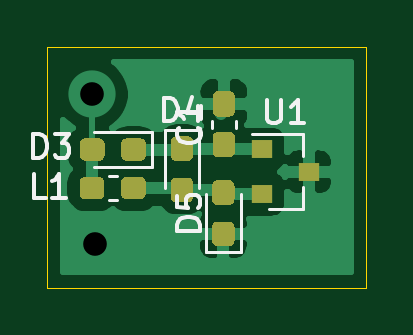
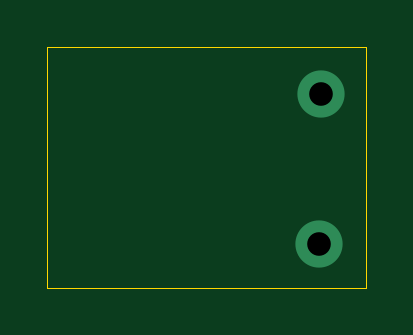
Circuit board: 11 layer files. Board 13.5 x 10.2 mm.
- bottom_copper: bpw-B_Cu.gbr (628 bytes)
- bottom_mask: bpw-B_Mask.gbr (474 bytes)
- paste: bpw-B_Paste.gbr (469 bytes)
- bottom_silk: bpw-B_SilkS.gbr (470 bytes)
- outline: bpw-Edge_Cuts.gbr (710 bytes)
- top_copper: bpw-F_Cu.gbr (20789 bytes)
- top_mask: bpw-F_Mask.gbr (4321 bytes)
- paste: bpw-F_Paste.gbr (4316 bytes)
- top_silk: bpw-F_SilkS.gbr (4781 bytes)
- drill: bpw-NPTH.drl (282 bytes)
- drill: bpw-PTH.drl (327 bytes)

=== bottom_copper: bpw-B_Cu.gbr ===
%TF.GenerationSoftware,KiCad,Pcbnew,(5.1.7)-1*%
%TF.CreationDate,2021-01-07T18:27:11-05:00*%
%TF.ProjectId,bpw,6270772e-6b69-4636-9164-5f7063625858,rev?*%
%TF.SameCoordinates,Original*%
%TF.FileFunction,Copper,L2,Bot*%
%TF.FilePolarity,Positive*%
%FSLAX46Y46*%
G04 Gerber Fmt 4.6, Leading zero omitted, Abs format (unit mm)*
G04 Created by KiCad (PCBNEW (5.1.7)-1) date 2021-01-07 18:27:11*
%MOMM*%
%LPD*%
G01*
G04 APERTURE LIST*
%TA.AperFunction,ViaPad*%
%ADD10C,2.000000*%
%TD*%
G04 APERTURE END LIST*
D10*
%TO.N,Net-(D1-Pad2)*%
X110760000Y-71980000D03*
%TO.N,GND*%
X110860000Y-78300000D03*
%TD*%
M02*

=== bottom_mask: bpw-B_Mask.gbr ===
%TF.GenerationSoftware,KiCad,Pcbnew,(5.1.7)-1*%
%TF.CreationDate,2021-01-07T18:27:11-05:00*%
%TF.ProjectId,bpw,6270772e-6b69-4636-9164-5f7063625858,rev?*%
%TF.SameCoordinates,Original*%
%TF.FileFunction,Soldermask,Bot*%
%TF.FilePolarity,Negative*%
%FSLAX46Y46*%
G04 Gerber Fmt 4.6, Leading zero omitted, Abs format (unit mm)*
G04 Created by KiCad (PCBNEW (5.1.7)-1) date 2021-01-07 18:27:11*
%MOMM*%
%LPD*%
G01*
G04 APERTURE LIST*
G04 APERTURE END LIST*
M02*

=== paste: bpw-B_Paste.gbr ===
%TF.GenerationSoftware,KiCad,Pcbnew,(5.1.7)-1*%
%TF.CreationDate,2021-01-07T18:27:11-05:00*%
%TF.ProjectId,bpw,6270772e-6b69-4636-9164-5f7063625858,rev?*%
%TF.SameCoordinates,Original*%
%TF.FileFunction,Paste,Bot*%
%TF.FilePolarity,Positive*%
%FSLAX46Y46*%
G04 Gerber Fmt 4.6, Leading zero omitted, Abs format (unit mm)*
G04 Created by KiCad (PCBNEW (5.1.7)-1) date 2021-01-07 18:27:11*
%MOMM*%
%LPD*%
G01*
G04 APERTURE LIST*
G04 APERTURE END LIST*
M02*

=== bottom_silk: bpw-B_SilkS.gbr ===
%TF.GenerationSoftware,KiCad,Pcbnew,(5.1.7)-1*%
%TF.CreationDate,2021-01-07T18:27:11-05:00*%
%TF.ProjectId,bpw,6270772e-6b69-4636-9164-5f7063625858,rev?*%
%TF.SameCoordinates,Original*%
%TF.FileFunction,Legend,Bot*%
%TF.FilePolarity,Positive*%
%FSLAX46Y46*%
G04 Gerber Fmt 4.6, Leading zero omitted, Abs format (unit mm)*
G04 Created by KiCad (PCBNEW (5.1.7)-1) date 2021-01-07 18:27:11*
%MOMM*%
%LPD*%
G01*
G04 APERTURE LIST*
G04 APERTURE END LIST*
M02*

=== outline: bpw-Edge_Cuts.gbr ===
%TF.GenerationSoftware,KiCad,Pcbnew,(5.1.7)-1*%
%TF.CreationDate,2021-01-07T18:27:11-05:00*%
%TF.ProjectId,bpw,6270772e-6b69-4636-9164-5f7063625858,rev?*%
%TF.SameCoordinates,Original*%
%TF.FileFunction,Profile,NP*%
%FSLAX46Y46*%
G04 Gerber Fmt 4.6, Leading zero omitted, Abs format (unit mm)*
G04 Created by KiCad (PCBNEW (5.1.7)-1) date 2021-01-07 18:27:11*
%MOMM*%
%LPD*%
G01*
G04 APERTURE LIST*
%TA.AperFunction,Profile*%
%ADD10C,0.050000*%
%TD*%
G04 APERTURE END LIST*
D10*
X108860000Y-69960000D02*
X122360000Y-69960000D01*
X108860000Y-80160000D02*
X108860000Y-69960000D01*
X122360000Y-80160000D02*
X108860000Y-80160000D01*
X122360000Y-69960000D02*
X122360000Y-80160000D01*
M02*

=== top_copper: bpw-F_Cu.gbr (20789 bytes, source omitted) ===
=== top_mask: bpw-F_Mask.gbr ===
%TF.GenerationSoftware,KiCad,Pcbnew,(5.1.7)-1*%
%TF.CreationDate,2021-01-07T18:27:11-05:00*%
%TF.ProjectId,bpw,6270772e-6b69-4636-9164-5f7063625858,rev?*%
%TF.SameCoordinates,Original*%
%TF.FileFunction,Soldermask,Top*%
%TF.FilePolarity,Negative*%
%FSLAX46Y46*%
G04 Gerber Fmt 4.6, Leading zero omitted, Abs format (unit mm)*
G04 Created by KiCad (PCBNEW (5.1.7)-1) date 2021-01-07 18:27:11*
%MOMM*%
%LPD*%
G01*
G04 APERTURE LIST*
%ADD10R,0.900000X0.800000*%
G04 APERTURE END LIST*
%TO.C,D5*%
G36*
G01*
X116547500Y-78415000D02*
X116072500Y-78415000D01*
G75*
G02*
X115835000Y-78177500I0J237500D01*
G01*
X115835000Y-77602500D01*
G75*
G02*
X116072500Y-77365000I237500J0D01*
G01*
X116547500Y-77365000D01*
G75*
G02*
X116785000Y-77602500I0J-237500D01*
G01*
X116785000Y-78177500D01*
G75*
G02*
X116547500Y-78415000I-237500J0D01*
G01*
G37*
G36*
G01*
X116547500Y-76665000D02*
X116072500Y-76665000D01*
G75*
G02*
X115835000Y-76427500I0J237500D01*
G01*
X115835000Y-75852500D01*
G75*
G02*
X116072500Y-75615000I237500J0D01*
G01*
X116547500Y-75615000D01*
G75*
G02*
X116785000Y-75852500I0J-237500D01*
G01*
X116785000Y-76427500D01*
G75*
G02*
X116547500Y-76665000I-237500J0D01*
G01*
G37*
%TD*%
%TO.C,D3*%
G36*
G01*
X113035000Y-74082500D02*
X113035000Y-74557500D01*
G75*
G02*
X112797500Y-74795000I-237500J0D01*
G01*
X112222500Y-74795000D01*
G75*
G02*
X111985000Y-74557500I0J237500D01*
G01*
X111985000Y-74082500D01*
G75*
G02*
X112222500Y-73845000I237500J0D01*
G01*
X112797500Y-73845000D01*
G75*
G02*
X113035000Y-74082500I0J-237500D01*
G01*
G37*
G36*
G01*
X111285000Y-74082500D02*
X111285000Y-74557500D01*
G75*
G02*
X111047500Y-74795000I-237500J0D01*
G01*
X110472500Y-74795000D01*
G75*
G02*
X110235000Y-74557500I0J237500D01*
G01*
X110235000Y-74082500D01*
G75*
G02*
X110472500Y-73845000I237500J0D01*
G01*
X111047500Y-73845000D01*
G75*
G02*
X111285000Y-74082500I0J-237500D01*
G01*
G37*
%TD*%
%TO.C,D4*%
G36*
G01*
X114322500Y-75505000D02*
X114797500Y-75505000D01*
G75*
G02*
X115035000Y-75742500I0J-237500D01*
G01*
X115035000Y-76317500D01*
G75*
G02*
X114797500Y-76555000I-237500J0D01*
G01*
X114322500Y-76555000D01*
G75*
G02*
X114085000Y-76317500I0J237500D01*
G01*
X114085000Y-75742500D01*
G75*
G02*
X114322500Y-75505000I237500J0D01*
G01*
G37*
G36*
G01*
X114322500Y-73755000D02*
X114797500Y-73755000D01*
G75*
G02*
X115035000Y-73992500I0J-237500D01*
G01*
X115035000Y-74567500D01*
G75*
G02*
X114797500Y-74805000I-237500J0D01*
G01*
X114322500Y-74805000D01*
G75*
G02*
X114085000Y-74567500I0J237500D01*
G01*
X114085000Y-73992500D01*
G75*
G02*
X114322500Y-73755000I237500J0D01*
G01*
G37*
%TD*%
%TO.C,L1*%
G36*
G01*
X110225000Y-76187500D02*
X110225000Y-75712500D01*
G75*
G02*
X110462500Y-75475000I237500J0D01*
G01*
X111037500Y-75475000D01*
G75*
G02*
X111275000Y-75712500I0J-237500D01*
G01*
X111275000Y-76187500D01*
G75*
G02*
X111037500Y-76425000I-237500J0D01*
G01*
X110462500Y-76425000D01*
G75*
G02*
X110225000Y-76187500I0J237500D01*
G01*
G37*
G36*
G01*
X111975000Y-76187500D02*
X111975000Y-75712500D01*
G75*
G02*
X112212500Y-75475000I237500J0D01*
G01*
X112787500Y-75475000D01*
G75*
G02*
X113025000Y-75712500I0J-237500D01*
G01*
X113025000Y-76187500D01*
G75*
G02*
X112787500Y-76425000I-237500J0D01*
G01*
X112212500Y-76425000D01*
G75*
G02*
X111975000Y-76187500I0J237500D01*
G01*
G37*
%TD*%
D10*
%TO.C,U1*%
X117930000Y-74310000D03*
X117930000Y-76210000D03*
X119930000Y-75260000D03*
%TD*%
%TO.C,C1*%
G36*
G01*
X116567500Y-74647500D02*
X116092500Y-74647500D01*
G75*
G02*
X115855000Y-74410000I0J237500D01*
G01*
X115855000Y-73810000D01*
G75*
G02*
X116092500Y-73572500I237500J0D01*
G01*
X116567500Y-73572500D01*
G75*
G02*
X116805000Y-73810000I0J-237500D01*
G01*
X116805000Y-74410000D01*
G75*
G02*
X116567500Y-74647500I-237500J0D01*
G01*
G37*
G36*
G01*
X116567500Y-72922500D02*
X116092500Y-72922500D01*
G75*
G02*
X115855000Y-72685000I0J237500D01*
G01*
X115855000Y-72085000D01*
G75*
G02*
X116092500Y-71847500I237500J0D01*
G01*
X116567500Y-71847500D01*
G75*
G02*
X116805000Y-72085000I0J-237500D01*
G01*
X116805000Y-72685000D01*
G75*
G02*
X116567500Y-72922500I-237500J0D01*
G01*
G37*
%TD*%
M02*

=== paste: bpw-F_Paste.gbr ===
%TF.GenerationSoftware,KiCad,Pcbnew,(5.1.7)-1*%
%TF.CreationDate,2021-01-07T18:27:11-05:00*%
%TF.ProjectId,bpw,6270772e-6b69-4636-9164-5f7063625858,rev?*%
%TF.SameCoordinates,Original*%
%TF.FileFunction,Paste,Top*%
%TF.FilePolarity,Positive*%
%FSLAX46Y46*%
G04 Gerber Fmt 4.6, Leading zero omitted, Abs format (unit mm)*
G04 Created by KiCad (PCBNEW (5.1.7)-1) date 2021-01-07 18:27:11*
%MOMM*%
%LPD*%
G01*
G04 APERTURE LIST*
%ADD10R,0.900000X0.800000*%
G04 APERTURE END LIST*
%TO.C,D5*%
G36*
G01*
X116547500Y-78415000D02*
X116072500Y-78415000D01*
G75*
G02*
X115835000Y-78177500I0J237500D01*
G01*
X115835000Y-77602500D01*
G75*
G02*
X116072500Y-77365000I237500J0D01*
G01*
X116547500Y-77365000D01*
G75*
G02*
X116785000Y-77602500I0J-237500D01*
G01*
X116785000Y-78177500D01*
G75*
G02*
X116547500Y-78415000I-237500J0D01*
G01*
G37*
G36*
G01*
X116547500Y-76665000D02*
X116072500Y-76665000D01*
G75*
G02*
X115835000Y-76427500I0J237500D01*
G01*
X115835000Y-75852500D01*
G75*
G02*
X116072500Y-75615000I237500J0D01*
G01*
X116547500Y-75615000D01*
G75*
G02*
X116785000Y-75852500I0J-237500D01*
G01*
X116785000Y-76427500D01*
G75*
G02*
X116547500Y-76665000I-237500J0D01*
G01*
G37*
%TD*%
%TO.C,D3*%
G36*
G01*
X113035000Y-74082500D02*
X113035000Y-74557500D01*
G75*
G02*
X112797500Y-74795000I-237500J0D01*
G01*
X112222500Y-74795000D01*
G75*
G02*
X111985000Y-74557500I0J237500D01*
G01*
X111985000Y-74082500D01*
G75*
G02*
X112222500Y-73845000I237500J0D01*
G01*
X112797500Y-73845000D01*
G75*
G02*
X113035000Y-74082500I0J-237500D01*
G01*
G37*
G36*
G01*
X111285000Y-74082500D02*
X111285000Y-74557500D01*
G75*
G02*
X111047500Y-74795000I-237500J0D01*
G01*
X110472500Y-74795000D01*
G75*
G02*
X110235000Y-74557500I0J237500D01*
G01*
X110235000Y-74082500D01*
G75*
G02*
X110472500Y-73845000I237500J0D01*
G01*
X111047500Y-73845000D01*
G75*
G02*
X111285000Y-74082500I0J-237500D01*
G01*
G37*
%TD*%
%TO.C,D4*%
G36*
G01*
X114322500Y-75505000D02*
X114797500Y-75505000D01*
G75*
G02*
X115035000Y-75742500I0J-237500D01*
G01*
X115035000Y-76317500D01*
G75*
G02*
X114797500Y-76555000I-237500J0D01*
G01*
X114322500Y-76555000D01*
G75*
G02*
X114085000Y-76317500I0J237500D01*
G01*
X114085000Y-75742500D01*
G75*
G02*
X114322500Y-75505000I237500J0D01*
G01*
G37*
G36*
G01*
X114322500Y-73755000D02*
X114797500Y-73755000D01*
G75*
G02*
X115035000Y-73992500I0J-237500D01*
G01*
X115035000Y-74567500D01*
G75*
G02*
X114797500Y-74805000I-237500J0D01*
G01*
X114322500Y-74805000D01*
G75*
G02*
X114085000Y-74567500I0J237500D01*
G01*
X114085000Y-73992500D01*
G75*
G02*
X114322500Y-73755000I237500J0D01*
G01*
G37*
%TD*%
%TO.C,L1*%
G36*
G01*
X110225000Y-76187500D02*
X110225000Y-75712500D01*
G75*
G02*
X110462500Y-75475000I237500J0D01*
G01*
X111037500Y-75475000D01*
G75*
G02*
X111275000Y-75712500I0J-237500D01*
G01*
X111275000Y-76187500D01*
G75*
G02*
X111037500Y-76425000I-237500J0D01*
G01*
X110462500Y-76425000D01*
G75*
G02*
X110225000Y-76187500I0J237500D01*
G01*
G37*
G36*
G01*
X111975000Y-76187500D02*
X111975000Y-75712500D01*
G75*
G02*
X112212500Y-75475000I237500J0D01*
G01*
X112787500Y-75475000D01*
G75*
G02*
X113025000Y-75712500I0J-237500D01*
G01*
X113025000Y-76187500D01*
G75*
G02*
X112787500Y-76425000I-237500J0D01*
G01*
X112212500Y-76425000D01*
G75*
G02*
X111975000Y-76187500I0J237500D01*
G01*
G37*
%TD*%
D10*
%TO.C,U1*%
X117930000Y-74310000D03*
X117930000Y-76210000D03*
X119930000Y-75260000D03*
%TD*%
%TO.C,C1*%
G36*
G01*
X116567500Y-74647500D02*
X116092500Y-74647500D01*
G75*
G02*
X115855000Y-74410000I0J237500D01*
G01*
X115855000Y-73810000D01*
G75*
G02*
X116092500Y-73572500I237500J0D01*
G01*
X116567500Y-73572500D01*
G75*
G02*
X116805000Y-73810000I0J-237500D01*
G01*
X116805000Y-74410000D01*
G75*
G02*
X116567500Y-74647500I-237500J0D01*
G01*
G37*
G36*
G01*
X116567500Y-72922500D02*
X116092500Y-72922500D01*
G75*
G02*
X115855000Y-72685000I0J237500D01*
G01*
X115855000Y-72085000D01*
G75*
G02*
X116092500Y-71847500I237500J0D01*
G01*
X116567500Y-71847500D01*
G75*
G02*
X116805000Y-72085000I0J-237500D01*
G01*
X116805000Y-72685000D01*
G75*
G02*
X116567500Y-72922500I-237500J0D01*
G01*
G37*
%TD*%
M02*

=== top_silk: bpw-F_SilkS.gbr ===
%TF.GenerationSoftware,KiCad,Pcbnew,(5.1.7)-1*%
%TF.CreationDate,2021-01-07T18:27:11-05:00*%
%TF.ProjectId,bpw,6270772e-6b69-4636-9164-5f7063625858,rev?*%
%TF.SameCoordinates,Original*%
%TF.FileFunction,Legend,Top*%
%TF.FilePolarity,Positive*%
%FSLAX46Y46*%
G04 Gerber Fmt 4.6, Leading zero omitted, Abs format (unit mm)*
G04 Created by KiCad (PCBNEW (5.1.7)-1) date 2021-01-07 18:27:11*
%MOMM*%
%LPD*%
G01*
G04 APERTURE LIST*
%ADD10C,0.120000*%
%ADD11C,0.150000*%
G04 APERTURE END LIST*
D10*
%TO.C,D5*%
X115575000Y-76215000D02*
X115575000Y-78675000D01*
X115575000Y-78675000D02*
X117045000Y-78675000D01*
X117045000Y-78675000D02*
X117045000Y-76215000D01*
%TO.C,D3*%
X110835000Y-75055000D02*
X113295000Y-75055000D01*
X113295000Y-75055000D02*
X113295000Y-73585000D01*
X113295000Y-73585000D02*
X110835000Y-73585000D01*
%TO.C,D4*%
X113825000Y-73495000D02*
X113825000Y-75955000D01*
X115295000Y-73495000D02*
X113825000Y-73495000D01*
X115295000Y-75955000D02*
X115295000Y-73495000D01*
%TO.C,L1*%
X111453733Y-75440000D02*
X111796267Y-75440000D01*
X111453733Y-76460000D02*
X111796267Y-76460000D01*
%TO.C,U1*%
X119690000Y-76840000D02*
X119690000Y-75910000D01*
X119690000Y-73680000D02*
X119690000Y-74610000D01*
X119690000Y-73680000D02*
X117530000Y-73680000D01*
X119690000Y-76840000D02*
X118230000Y-76840000D01*
%TO.C,C1*%
X115820000Y-73393767D02*
X115820000Y-73101233D01*
X116840000Y-73393767D02*
X116840000Y-73101233D01*
%TO.C,D5*%
D11*
X115332380Y-77753095D02*
X114332380Y-77753095D01*
X114332380Y-77515000D01*
X114380000Y-77372142D01*
X114475238Y-77276904D01*
X114570476Y-77229285D01*
X114760952Y-77181666D01*
X114903809Y-77181666D01*
X115094285Y-77229285D01*
X115189523Y-77276904D01*
X115284761Y-77372142D01*
X115332380Y-77515000D01*
X115332380Y-77753095D01*
X114332380Y-76276904D02*
X114332380Y-76753095D01*
X114808571Y-76800714D01*
X114760952Y-76753095D01*
X114713333Y-76657857D01*
X114713333Y-76419761D01*
X114760952Y-76324523D01*
X114808571Y-76276904D01*
X114903809Y-76229285D01*
X115141904Y-76229285D01*
X115237142Y-76276904D01*
X115284761Y-76324523D01*
X115332380Y-76419761D01*
X115332380Y-76657857D01*
X115284761Y-76753095D01*
X115237142Y-76800714D01*
%TO.C,D3*%
X108271904Y-74662380D02*
X108271904Y-73662380D01*
X108510000Y-73662380D01*
X108652857Y-73710000D01*
X108748095Y-73805238D01*
X108795714Y-73900476D01*
X108843333Y-74090952D01*
X108843333Y-74233809D01*
X108795714Y-74424285D01*
X108748095Y-74519523D01*
X108652857Y-74614761D01*
X108510000Y-74662380D01*
X108271904Y-74662380D01*
X109176666Y-73662380D02*
X109795714Y-73662380D01*
X109462380Y-74043333D01*
X109605238Y-74043333D01*
X109700476Y-74090952D01*
X109748095Y-74138571D01*
X109795714Y-74233809D01*
X109795714Y-74471904D01*
X109748095Y-74567142D01*
X109700476Y-74614761D01*
X109605238Y-74662380D01*
X109319523Y-74662380D01*
X109224285Y-74614761D01*
X109176666Y-74567142D01*
%TO.C,D4*%
X113801904Y-73122380D02*
X113801904Y-72122380D01*
X114040000Y-72122380D01*
X114182857Y-72170000D01*
X114278095Y-72265238D01*
X114325714Y-72360476D01*
X114373333Y-72550952D01*
X114373333Y-72693809D01*
X114325714Y-72884285D01*
X114278095Y-72979523D01*
X114182857Y-73074761D01*
X114040000Y-73122380D01*
X113801904Y-73122380D01*
X115230476Y-72455714D02*
X115230476Y-73122380D01*
X114992380Y-72074761D02*
X114754285Y-72789047D01*
X115373333Y-72789047D01*
%TO.C,L1*%
X108793333Y-76352380D02*
X108317142Y-76352380D01*
X108317142Y-75352380D01*
X109650476Y-76352380D02*
X109079047Y-76352380D01*
X109364761Y-76352380D02*
X109364761Y-75352380D01*
X109269523Y-75495238D01*
X109174285Y-75590476D01*
X109079047Y-75638095D01*
%TO.C,U1*%
X118168095Y-72212380D02*
X118168095Y-73021904D01*
X118215714Y-73117142D01*
X118263333Y-73164761D01*
X118358571Y-73212380D01*
X118549047Y-73212380D01*
X118644285Y-73164761D01*
X118691904Y-73117142D01*
X118739523Y-73021904D01*
X118739523Y-72212380D01*
X119739523Y-73212380D02*
X119168095Y-73212380D01*
X119453809Y-73212380D02*
X119453809Y-72212380D01*
X119358571Y-72355238D01*
X119263333Y-72450476D01*
X119168095Y-72498095D01*
%TO.C,C1*%
X115257142Y-73414166D02*
X115304761Y-73461785D01*
X115352380Y-73604642D01*
X115352380Y-73699880D01*
X115304761Y-73842738D01*
X115209523Y-73937976D01*
X115114285Y-73985595D01*
X114923809Y-74033214D01*
X114780952Y-74033214D01*
X114590476Y-73985595D01*
X114495238Y-73937976D01*
X114400000Y-73842738D01*
X114352380Y-73699880D01*
X114352380Y-73604642D01*
X114400000Y-73461785D01*
X114447619Y-73414166D01*
X115352380Y-72461785D02*
X115352380Y-73033214D01*
X115352380Y-72747500D02*
X114352380Y-72747500D01*
X114495238Y-72842738D01*
X114590476Y-72937976D01*
X114638095Y-73033214D01*
%TD*%
M02*

=== drill: bpw-NPTH.drl ===
M48
; DRILL file {KiCad (5.1.7)-1} date 01/07/21 18:27:14
; FORMAT={-:-/ absolute / inch / decimal}
; #@! TF.CreationDate,2021-01-07T18:27:14-05:00
; #@! TF.GenerationSoftware,Kicad,Pcbnew,(5.1.7)-1
; #@! TF.FileFunction,NonPlated,1,2,NPTH
FMAT,2
INCH
%
G90
G05
T0
M30

=== drill: bpw-PTH.drl ===
M48
; DRILL file {KiCad (5.1.7)-1} date 01/07/21 18:27:14
; FORMAT={-:-/ absolute / inch / decimal}
; #@! TF.CreationDate,2021-01-07T18:27:14-05:00
; #@! TF.GenerationSoftware,Kicad,Pcbnew,(5.1.7)-1
; #@! TF.FileFunction,Plated,1,2,PTH
FMAT,2
INCH
T1C0.0394
%
G90
G05
T1
X4.3606Y-2.8339
X4.3646Y-3.0827
T0
M30
